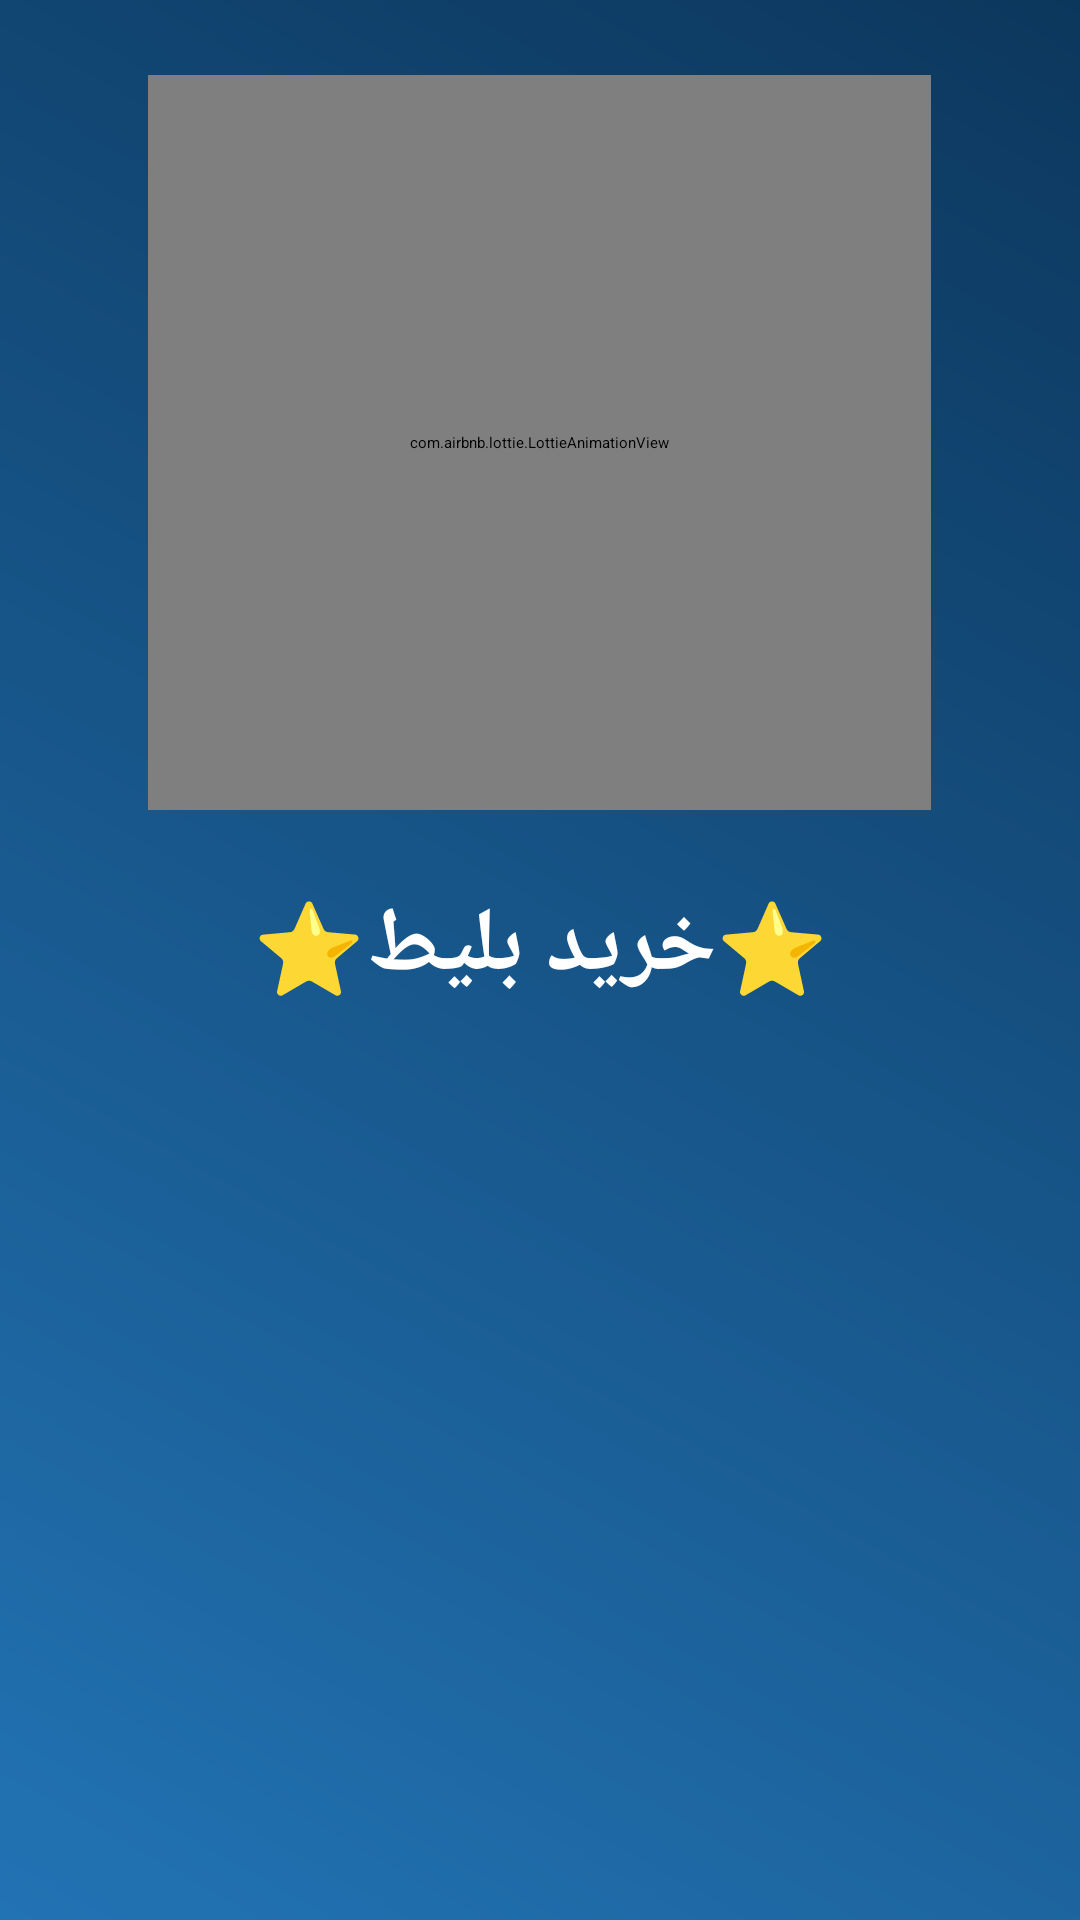

Reconstruct the res/layout file that produces this screen, plus the resources it refers to.
<!-- AndroidManifest.xml: application theme Theme.TicketBaz -->
<!-- res/layout/activity_help_ticket.xml -->
<?xml version="1.0" encoding="utf-8"?>
<androidx.constraintlayout.widget.ConstraintLayout xmlns:android="http://schemas.android.com/apk/res/android"
    xmlns:app="http://schemas.android.com/apk/res-auto"
    xmlns:tools="http://schemas.android.com/tools"
    android:layout_width="match_parent"
    android:layout_height="match_parent"
    android:background="@drawable/backg"
    android:orientation="vertical"
    tools:context=".HelpTicket">

    <ScrollView
        android:layout_width="match_parent"
        android:layout_height="match_parent"
        app:layout_constraintBottom_toBottomOf="parent"
        app:layout_constraintEnd_toEndOf="parent"
        app:layout_constraintStart_toStartOf="parent"
        app:layout_constraintTop_toTopOf="parent">

        <LinearLayout
            android:layout_width="match_parent"
            android:layout_height="wrap_content"
            android:orientation="vertical">

            <com.airbnb.lottie.LottieAnimationView
                android:layout_width="261dp"
                android:layout_height="245dp"
                android:layout_gravity="center"
                android:layout_marginTop="25dp"
                app:lottie_autoPlay="true"
                app:lottie_fileName="ticket.json"
                app:lottie_loop="true" />

            <TextView
                android:id="@+id/textView8"
                android:layout_width="match_parent"
                android:layout_height="wrap_content"
                android:layout_marginTop="25dp"
                android:fontFamily="@font/calibri"
                android:gravity="center"
                android:text="@string/buyticket"
                android:textColor="@color/white"
                android:textSize="30sp"
                android:textStyle="bold" />

            <ImageView
                android:id="@+id/imageView7"
                android:layout_width="match_parent"
                android:layout_height="245dp"
                android:layout_gravity="center"
                android:layout_marginTop="20dp"
                app:srcCompat="@drawable/text01" />

            <ImageView
                android:id="@+id/imageView6"
                android:layout_width="164dp"
                android:layout_height="139dp"
                android:layout_gravity="center"
                app:srcCompat="@drawable/logo" />

            <androidx.coordinatorlayout.widget.CoordinatorLayout
                android:layout_width="match_parent"
                android:layout_height="match_parent"
                android:orientation="horizontal">

                <Button
                    android:id="@+id/btn_next"
                    android:layout_margin="10dp"
                    android:layout_width="wrap_content"
                    android:layout_height="wrap_content"
                    android:layout_gravity="bottom|right"
                    android:background="@drawable/btn01"
                    android:text="@string/front"
                    android:textStyle="bold" />

                <Button
                    android:layout_margin="10dp"
                    android:id="@+id/btn_back"
                    android:layout_width="wrap_content"
                    android:layout_height="wrap_content"
                    android:layout_gravity="bottom|left"
                    android:background="@drawable/btn01"
                    android:text="@string/back"
                    android:textStyle="bold" />
            </androidx.coordinatorlayout.widget.CoordinatorLayout>

        </LinearLayout>
    </ScrollView>

</androidx.constraintlayout.widget.ConstraintLayout>
<!-- resources referenced by this layout -->
<resources>
  <!-- drawable backg (drawable) -->
  <?xml version="1.0" encoding="utf-8"?>
  <shape xmlns:android="http://schemas.android.com/apk/res/android">
  <gradient android:angle="45" android:startColor="#2273B4" android:endColor="#0C375D"/>
  </shape>
  <!-- drawable btn01 (drawable) -->
  <?xml version="1.0" encoding="utf-8"?>
  <shape xmlns:android="http://schemas.android.com/apk/res/android">
  <solid android:color="#E1E1E1"/>
      <corners android:radius="20dp"/>
  </shape>
  <!-- drawable logo: png bitmap (drawable, 219434 bytes) -->
  <!-- drawable text01: png bitmap (drawable, 50109 bytes) -->
  <string name="back">صفحه قبل</string>
  <string name="buyticket">⭐️خرید بلیط⭐️</string>
  <string name="front">صفحه بعد</string>
  <style name="Theme.TicketBaz" parent="Theme.MaterialComponents.DayNight.DarkActionBar">
          
          <item name="colorPrimary">@color/purple_200</item>
          <item name="colorPrimaryVariant">@color/purple_700</item>
          <item name="colorOnPrimary">@color/black</item>
          
          <item name="colorSecondary">@color/teal_200</item>
          <item name="colorSecondaryVariant">@color/teal_200</item>
          <item name="colorOnSecondary">@color/black</item>
          
          <item name="android:statusBarColor">?attr/colorPrimaryVariant</item>
          
      </style>
  <!-- not gathered from this repository: default colours our renderer supplied (Android Studio template values) -->
  <color name="purple_200">#FFBB86FC</color>
  <color name="purple_700">#FF3700B3</color>
  <color name="teal_200">#FF03DAC5</color>
  <color name="black">#FF000000</color>
  <color name="white">#FFFFFFFF</color>
</resources>
